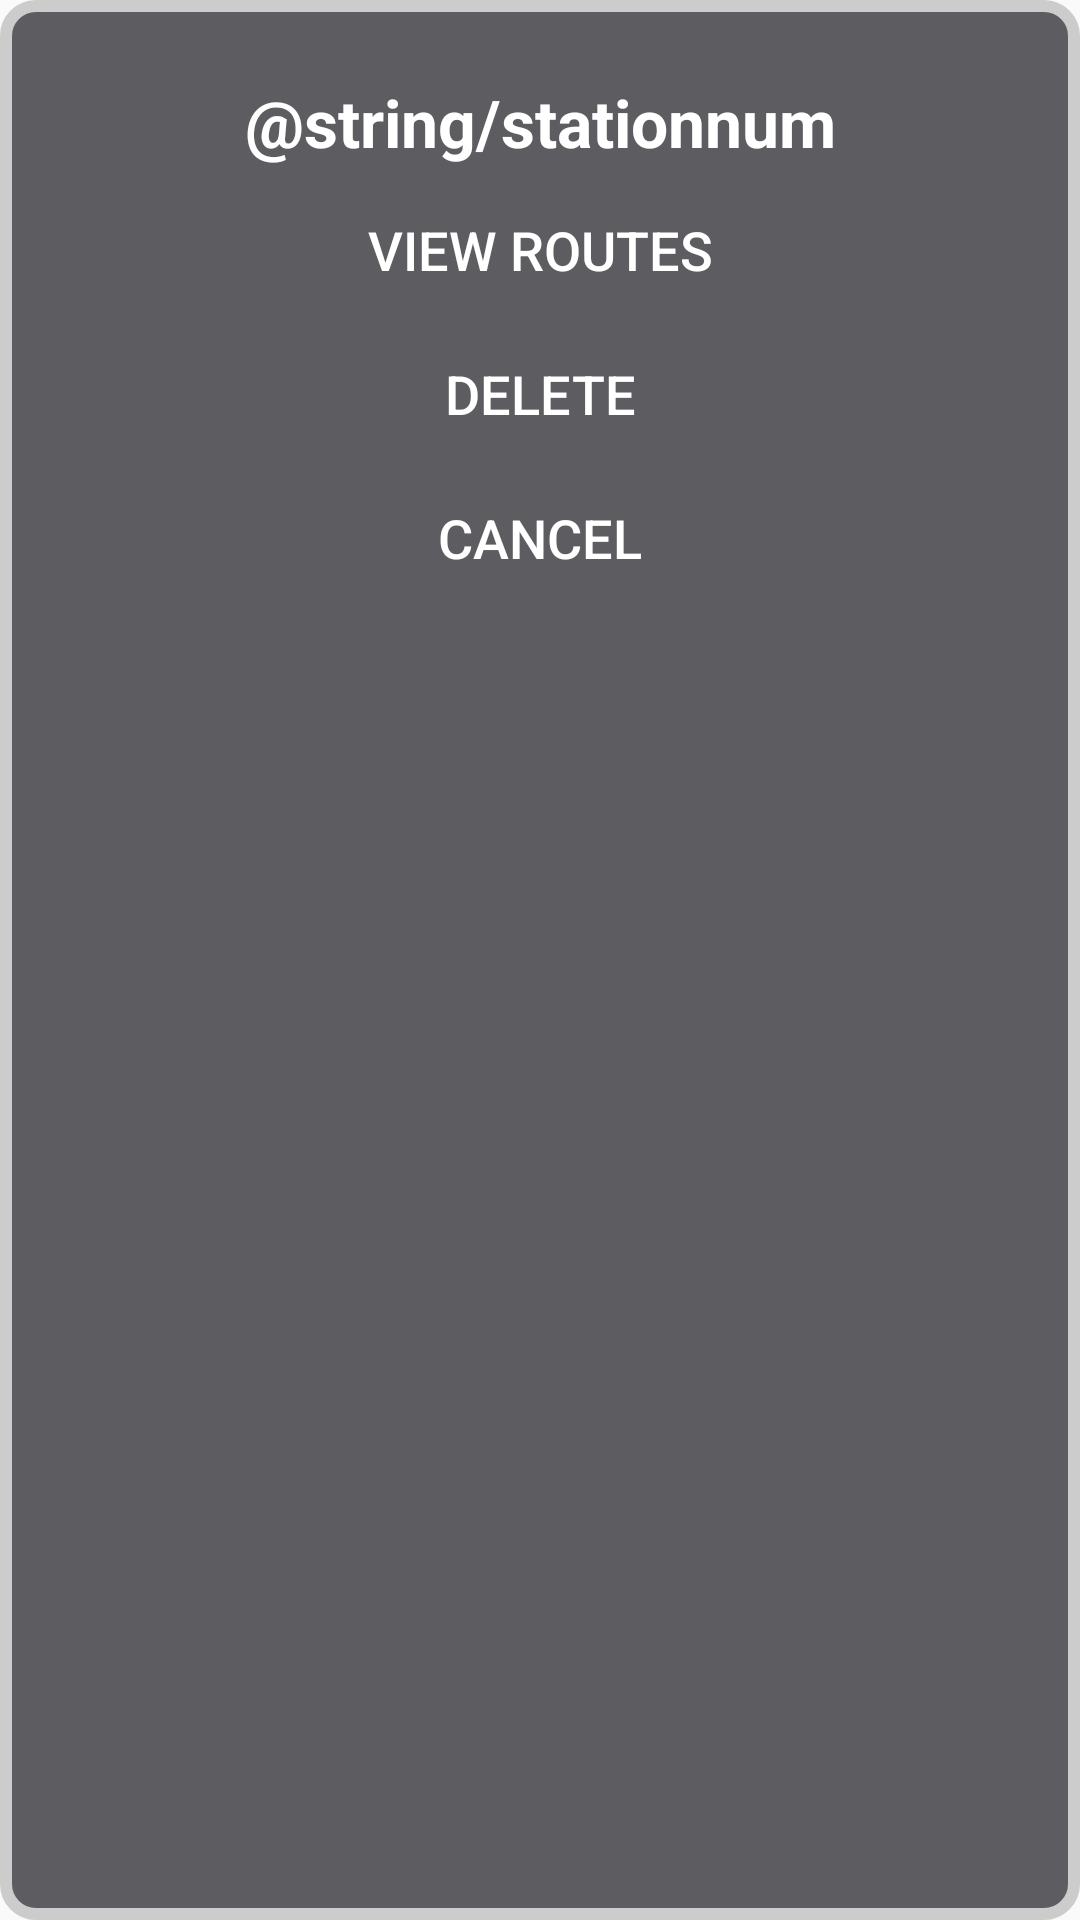

Layout XML and referenced resources for this Android screen:
<!-- AndroidManifest.xml: application theme Theme.AppCompat.Light.NoActionBar -->
<!-- res/layout/custom_station_dialog.xml -->
<?xml version="1.0" encoding="utf-8"?>
<LinearLayout
    xmlns:android="http://schemas.android.com/apk/res/android"

    android:orientation="vertical"
    android:layout_width="wrap_content"
    android:layout_height="wrap_content"
    android:background="@drawable/background_main"
    >

    <TextView
        android:id="@+id/currentStation"
        android:textAlignment="center"
        android:textStyle="bold"
        android:textColor="#FFFFFF"
        android:textSize="22sp"
        android:layout_width="match_parent"
        android:layout_height="wrap_content"
        android:layout_marginTop="16dp"
        android:layout_marginLeft="4dp"
        android:layout_marginRight="4dp"
        android:layout_marginBottom="4dp"
        android:text="@string/stationnum" />

    <Button
        android:id="@+id/viewRoutesButton"
        android:layout_width="match_parent"
        android:layout_height="wrap_content"
        android:text="@string/viewRoutes"
        android:textColor="#FFFFFF"
        android:textSize="18sp"
        android:background="@drawable/button_green"/>

    <Button
        android:id="@+id/deleteStationButton"
        android:layout_width="match_parent"
        android:layout_height="wrap_content"
        android:text="@string/delete"
        android:textColor="#FFFFFF"
        android:textSize="18sp"
        android:background="@drawable/button_green"/>

    <Button
        android:id="@+id/cancelStationDialogButton"
        android:layout_width="match_parent"
        android:layout_height="wrap_content"
        android:text="@string/cancel"
        android:textColor="#FFFFFF"
        android:textSize="18sp"
        android:background="@drawable/button_green"/>



</LinearLayout>
<!-- resources referenced by this layout -->
<resources>
  <!-- drawable background_main (drawable) -->
  <shape xmlns:android="http://schemas.android.com/apk/res/android"
      android:shape="rectangle"
      >
      <solid android:color="#5D5D61"/>
      <corners android:radius="10dp"/>
      <padding android:left="10dp" android:right="10dp" android:top="10dp" android:bottom="10dp"/>
      <stroke android:width="4dp" android:color="#CCCCCC" />
  </shape>
  <string name="cancel">Cancel</string>
  <string name="delete">Delete</string>
  <string name="stationnum">车站号码</string>
  <string name="viewRoutes">View Routes</string>
</resources>
